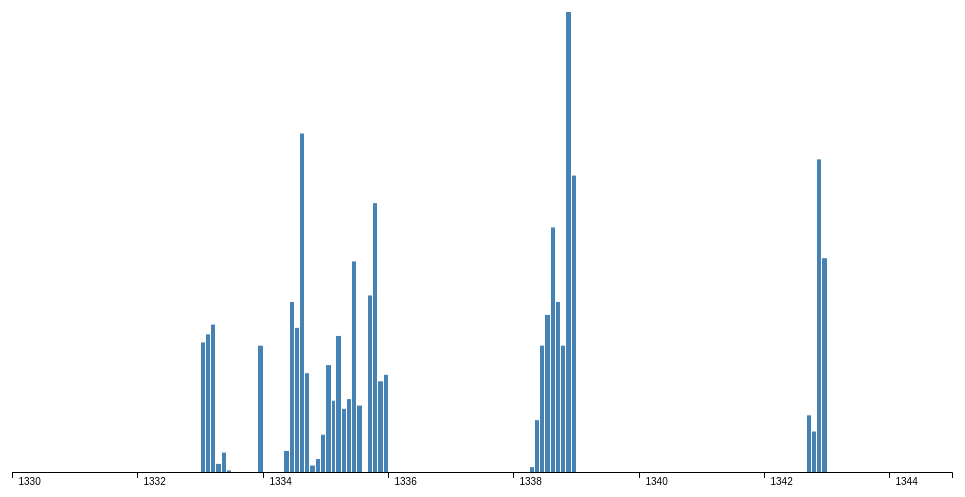
D3 v4 page, settled after 360 driven frames (6 s of simulated time); the page loaded 1 data file(s).



  //USED THIS WEBSITE:  https://bl.ocks.org/EmbraceLife/eed2f62f855854739ddf5e572d4322ed

var parseDate = d3.isoParse,
    formatCount = d3.format(",.0f");

var margin = {top: 10, right: 30, bottom: 30, left: 30},
    width = 1000 - margin.left - margin.right,
    height = 500 - margin.top - margin.bottom;

var svg = d3.select("body").append("svg")
    .attr("width", width + margin.left + margin.right)
    .attr("height", height + margin.top + margin.bottom)
  .append("g")
    .attr("transform", "translate(" + margin.left + "," + margin.top + ")");



// ---- date data scale-map to px --------------------------
//   1. assign xScale a scaleTime func
var xScale = d3.scaleTime()
// 	 2. set input or date range
    .domain([new Date(1330, 0, 1), new Date(1345, 0, 1)])
// 	 3. set output or px range
    .rangeRound([0, width]);


var yScale = d3.scaleLinear()
    .range([height, 0]);

var histogram = d3.histogram()

// histogram func only use date value from each row of dataset
// .value() is like a row function to d3.histogram()
// as .row() to d3.tsv()
    .value(function(d) { return d.date_full; })
    .domain(xScale.domain())
    .thresholds(xScale.ticks(d3.timeMonth)); //note error with xScale(x1) in rect!!

  //from this:  https://stackoverflow.com/questions/40173533/customize-the-d3-month-or-year-tick-format
  var xAxis = d3.axisBottom(xScale)
    .tickFormat(function(date){
      if (d3.timeMonth(date) < date) {
        return d3.timeFormat('%b')(date);
      } else {
        return d3.timeFormat('%Y')(date);
      }
    });

      svg.append("g")
          .attr("class", "x axis")
          .attr("transform", "translate(0," + height + ")")
          .call(xAxis)
        .selectAll(".tick text")
          .style("text-anchor", "start")
          .attr("x", 6)
          .attr("y", 6);

// apply date format func to date value of each row of data
function type(d) {
  d.date_full = parseDate(d.date_full);
  return d;
}

// import data here
d3.csv("data/DALME_datasets/lucca_debt_full_dates_cleaned.csv", type, function(error, data) {

  if (error) throw error;


// ---- apply data to histogram func -------------
// meaning: regroup all data into different bins
  var bins = histogram(data);
// console.log(bins);


  yScale.domain([0, d3.max(bins, function(d) { return d.length; })]);


  var bar = svg.selectAll(".bar")
      .data(bins)
	    .enter().append("g")
      .attr("class", "bar")
      .attr("transform", function(d) { return "translate(" + xScale(d.x0) + "," + yScale(d.length) + ")"; });


var rects =  bar.append("rect")
      .attr("x", 1)
      .attr("width", function(d) { console.log(xScale(d.x1), xScale(d.x0)); return xScale(d.x1) - xScale(d.x0) - 1;})
      .attr("height", function(d) { return height - yScale(d.length); });

  //bar.append("text")
  //    .attr("dy", ".75em")// trial and error
  //    .attr("y", 6) // text backdown 6 px
  //    .attr("x", function(d) { return (xScale(d.x1) - xScale(d.x0)) / 2; })
  //    .attr("text-anchor", "middle")
  //    .text(function(d) { return formatCount(d.length); });
});





### data: data/DALME_datasets/lucca_debt_full_dates_cleaned.csv
, id, act_id, object, object_category, date_day, date_month, date_year, debt_amount, debt_unit, former_owner, new_owner, bailee, town, lat, lon, date_full
1121, 3280, 1415, tunic, clothing, 1, 6, 1335, , , Turellino Ciuccii, Lemmo Puccii, Lemmo creditor, Albiano di Camaiore, 43.92, 10.4, Jun 1 1335
1124, 3283, 1415, shoes, clothing, 1, 6, 1335, , , Turellino Ciuccii, Lemmo Puccii, Lemmo creditor, Albiano di Camaiore, 43.92, 10.4, Jun 1 1335
1125, 3284, 1415, tunic, clothing, 1, 6, 1335, , , Turellino Ciuccii, Lemmo Puccii, Lemmo creditor, Albiano di Camaiore, 43.92, 10.4, Jun 1 1335
2987, 7318, 2756, shoes, clothing, 14, 12, 1342, , , fil et hered Andre condam Michelis Allum…, domino Petro Plebani pleb de Turni?, Jacopuccio Ceptini et Bonuccio Ursi cons…, Albiano di Camaiore, 43.92, 10.4, Dec 14 1342
2983, 7314, 2755, unclear, equipment, 14, 12, 1342, , , Cheluccium condam Toris? of Fibbiano, domino Petro Plebani pleb de Turni?, dicto domino Petro/Jacopuccio Ceptini et…, Albiano di Camaiore, 43.92, 10.4, Dec 14 1342
2931, 7171, 2709, hay, fodder, 3, 12, 1342, , , Bianchellum seu Bianchum condam Stefani …, domino Borimetto? Malizardi, Jacopuecio Cientini consul, Albiano di Camaiore, 43.92, 10.4, Dec 3 1342
3097, 14149, 2709, straw, fodder, 3, 12, 1342, , , Bianchellum seu Bianchum condam Stefani …, domino Borimetto? Malizardi, Jacopuecio Cientini consul, Albiano di Camaiore, 43.92, 10.4, Dec 3 1342
2235, 5696, 2327, chestnuts, foodstuffs, 16, 11, 1338, 6, libra denariorum parvorum de Lucca, Calvanum? Arrigi da San Giorgio de Urbic…, Matheo Vinceguerra, Pieruccio Bonsignori consul, Albiano di Camaiore, 43.92, 10.4, Nov 16 1338
2611, 6266, 2452, wine, foodstuffs, 22, 12, 1338, 10, libra denariorum parvorum de Lucca, Cuiccium Ghirardi, domina Cecchia wife condam Vanuccii Bonp…, Puccioni Nidori? conslu of Albiano, Albiano di Camaiore, 43.92, 10.4, Dec 22 1338
2769, 6723, 2585, wine, foodstuffs, 19, 11, 1342, 5, libra denariorum parvorum de Lucca, filios et hered. et bona, Thomeo condam Parelli condam Ursii de Fi…, Vanneto Guiduciii consul of the commune …, Albiano di Camaiore, 43.92, 10.4, Nov 19 1342
2930, 7162, 2709, wine, foodstuffs, 3, 12, 1342, , , Bianchellum seu Bianchum condam Stefani …, domino Borimetto? Malizardi, Jacopuecio Cientini consul, Albiano di Camaiore, 43.92, 10.4, Dec 3 1342
2932, 7172, 2709, grain, foodstuffs, 3, 12, 1342, , , Bianchellum seu Bianchum condam Stefani …, domino Borimetto? Malizardi, Jacopuecio Cientini consul, Albiano di Camaiore, 43.92, 10.4, Dec 3 1342
2984, 7315, 2755, wine, foodstuffs, 14, 12, 1342, , , Cheluccium condam Toris? of Fibbiano, domino Petro Plebani pleb de Turni?, dicto domino Petro/Jacopuccio Ceptini et…, Albiano di Camaiore, 43.92, 10.4, Dec 14 1342
2985, 7316, 2755, chestnuts, foodstuffs, 14, 12, 1342, , , Cheluccium condam Toris? of Fibbiano, domino Petro Plebani pleb de Turni?, dicto domino Petro/Jacopuccio Ceptini et…, Albiano di Camaiore, 43.92, 10.4, Dec 14 1342
2989, 7320, 2756, chestnuts, foodstuffs, 14, 12, 1342, , , fil et hered Andre condam Michelis Allum…, domino Petro Plebani pleb de Turni?, Jacopuccio Ceptini et Bonuccio Ursi cons…, Albiano di Camaiore, 43.92, 10.4, Dec 14 1342
2990, 7321, 2756, fava beans, foodstuffs, 14, 12, 1342, , , fil et hered Andre condam Michelis Allum…, domino Petro Plebani pleb de Turni?, Jacopuccio Ceptini et Bonuccio Ursi cons…, Albiano di Camaiore, 43.92, 10.4, Dec 14 1342
2991, 7322, 2756, grain, foodstuffs, 14, 12, 1342, , , fil et hered Andre condam Michelis Allum…, domino Petro Plebani pleb de Turni?, Jacopuccio Ceptini et Bonuccio Ursi cons…, Albiano di Camaiore, 43.92, 10.4, Dec 14 1342
2992, 7324, 2756, wine, foodstuffs, 14, 12, 1342, , , fil et hered Andre condam Michelis Allum…, domino Petro Plebani pleb de Turni?, Jacopuccio Ceptini et Bonuccio Ursi cons…, Albiano di Camaiore, 43.92, 10.4, Dec 14 1342
2993, 7325, 2757, fava beans, foodstuffs, 14, 12, 1342, , , Michelem aldini, domino Petro Plebani pleb de Turni?, Jacopuccio Ceptini et Bonuccio Ursi cons…, Albiano di Camaiore, 43.92, 10.4, Dec 14 1342
2994, 7327, 2757, chestnuts, foodstuffs, 14, 12, 1342, , , Michelem aldini, domino Petro Plebani pleb de Turni?, Jacopuccio Ceptini et Bonuccio Ursi cons…, Albiano di Camaiore, 43.92, 10.4, Dec 14 1342
2995, 7328, 2757, wine, foodstuffs, 14, 12, 1342, , , Michelem aldini, domino Petro Plebani pleb de Turni?, Jacopuccio Ceptini et Bonuccio Ursi cons…, Albiano di Camaiore, 43.92, 10.4, Dec 14 1342
2997, 7330, 2758, wine, foodstuffs, 14, 12, 1342, , , fil et hered condam Andree Venture, domino Petro Plebani pleb de Turni?, Jacopuccio Ceptini et Bonuccio Ursi cons…, Albiano di Camaiore, 43.92, 10.4, Dec 14 1342
1122, 3281, 1415, tablecloth, linens, 1, 6, 1335, , , Turellino Ciuccii, Lemmo Puccii, Lemmo creditor, Albiano di Camaiore, 43.92, 10.4, Jun 1 1335
1123, 3282, 1415, tablecloth, linens, 1, 6, 1335, , , Turellino Ciuccii, Lemmo Puccii, Lemmo creditor, Albiano di Camaiore, 43.92, 10.4, Jun 1 1335
1975, 5102, 2112, sheet, linens, 20, 8, 1338, , , Johannem? Blagi, Ghino Mathei?, Ghinus creditor/Puccino Nucchori consul, Albiano di Camaiore, 43.92, 10.4, Aug 20 1338
1976, 5103, 2112, napkin, linens, 20, 8, 1338, , , Johannem? Blagi, Ghino Mathei?, Ghinus creditor/Puccino Nucchori consul, Albiano di Camaiore, 43.92, 10.4, Aug 20 1338
1977, 5104, 2112, napkin, linens, 20, 8, 1338, , , Johannem? Blagi, Ghino Mathei?, Ghinus creditor/Puccino Nucchori consul, Albiano di Camaiore, 43.92, 10.4, Aug 20 1338
2771, 6725, 2585, napkin, linens, 19, 11, 1342, 5, libra denariorum parvorum de Lucca, filios et hered. et bona, Thomeo condam Parelli condam Ursii de Fi…, Vanneto Guiduciii consul of the commune …, Albiano di Camaiore, 43.92, 10.4, Nov 19 1342
2772, 6726, 2585, bandeau, linens, 19, 11, 1342, 5, libra denariorum parvorum de Lucca, filios et hered. et bona, Thomeo condam Parelli condam Ursii de Fi…, Vanneto Guiduciii consul of the commune …, Albiano di Camaiore, 43.92, 10.4, Nov 19 1342
… [head cut at 6 KiB]